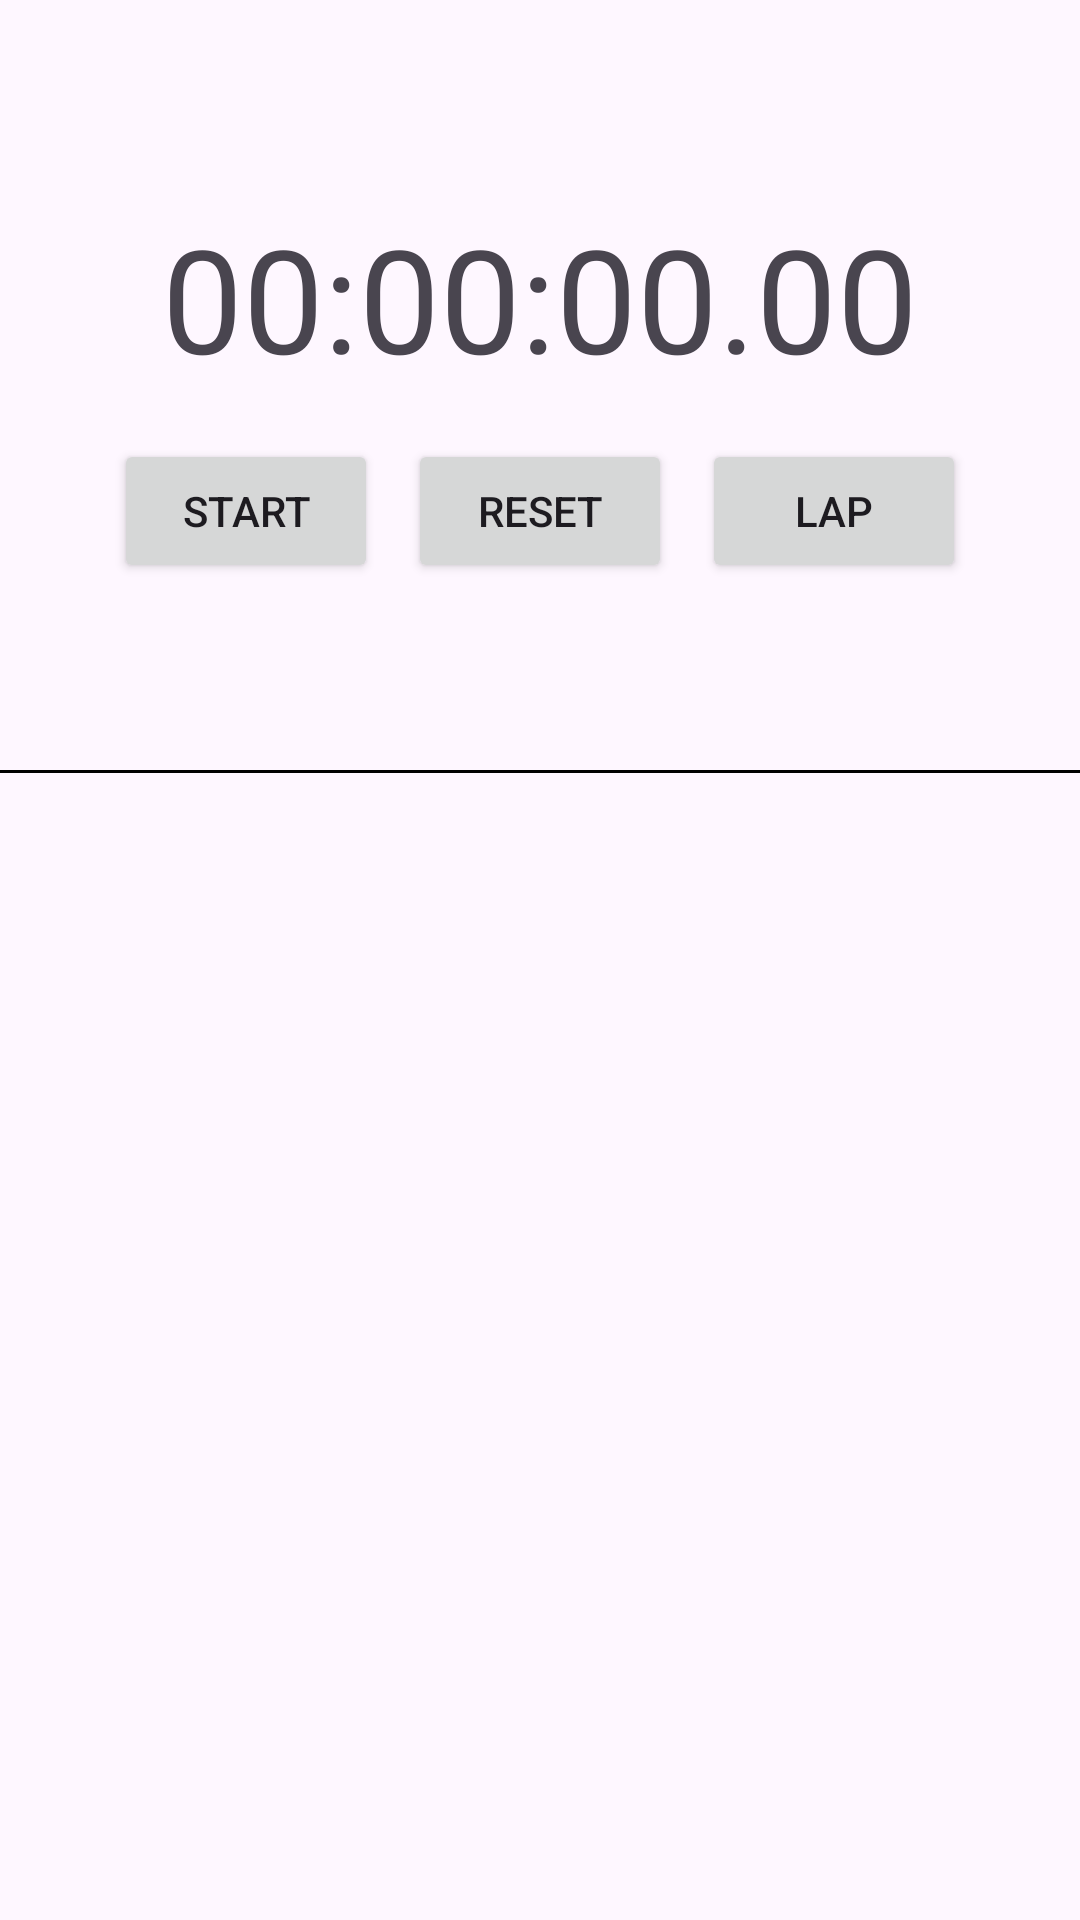

The Android layout XML behind this screen, and the referenced resources:
<!-- AndroidManifest.xml: application theme Theme.Android_Project_example -->
<!-- res/layout/fragment_stop_watch.xml -->
<?xml version="1.0" encoding="utf-8"?>
<LinearLayout xmlns:android="http://schemas.android.com/apk/res/android"
    xmlns:tools="http://schemas.android.com/tools"
    android:layout_width="match_parent"
    android:layout_height="match_parent"
    tools:context=".StopWatchFragment"
    android:orientation="vertical"
    android:gravity="center">

    <LinearLayout
        android:layout_width="match_parent"
        android:layout_height="wrap_content"
        android:layout_weight="0.3"
        android:orientation="vertical"
        android:gravity="center">
        <TextView
            android:id="@+id/stopwatchTextView"
            android:layout_width="wrap_content"
            android:layout_height="wrap_content"
            android:textSize="48sp"
            android:text="00:00:00.00"
            android:layout_margin="10dp"/>
        <LinearLayout
            android:layout_width="wrap_content"
            android:layout_height="wrap_content"
            android:orientation="horizontal">

            <Button
                android:id="@+id/startStopButton"
                android:layout_width="wrap_content"
                android:layout_height="wrap_content"
                android:text="Start"
                android:layout_margin="5dp" />

            <Button
                android:id="@+id/resetButton"
                android:layout_width="wrap_content"
                android:layout_height="wrap_content"
                android:text="Reset"
                android:layout_margin="5dp" />

            <Button
                android:id="@+id/lapButton"
                android:layout_width="wrap_content"
                android:layout_height="wrap_content"
                android:text="Lap"
                android:layout_margin="5dp"/>
        </LinearLayout>
    </LinearLayout>



    <View
        android:layout_width="match_parent"
        android:layout_height="1dp"
        android:background="@color/black" />

    <ScrollView
        android:layout_width="match_parent"
        android:layout_height="0dp"
        android:layout_weight="1">

        <TextView
            android:id="@+id/lapTextView"
            android:layout_width="match_parent"
            android:layout_height="wrap_content"
            android:textSize="18sp" />

    </ScrollView>

</LinearLayout>
<!-- resources referenced by this layout -->
<resources>
  <style name="Theme.Android_Project_example" parent="Base.Theme.Android_Project_example" />
  <style name="Base.Theme.Android_Project_example" parent="Theme.Material3.DayNight.NoActionBar">
          
          
      </style>
  <!-- not gathered from this repository: default colours our renderer supplied (Android Studio template values) -->
  <color name="black">#FF000000</color>
</resources>
